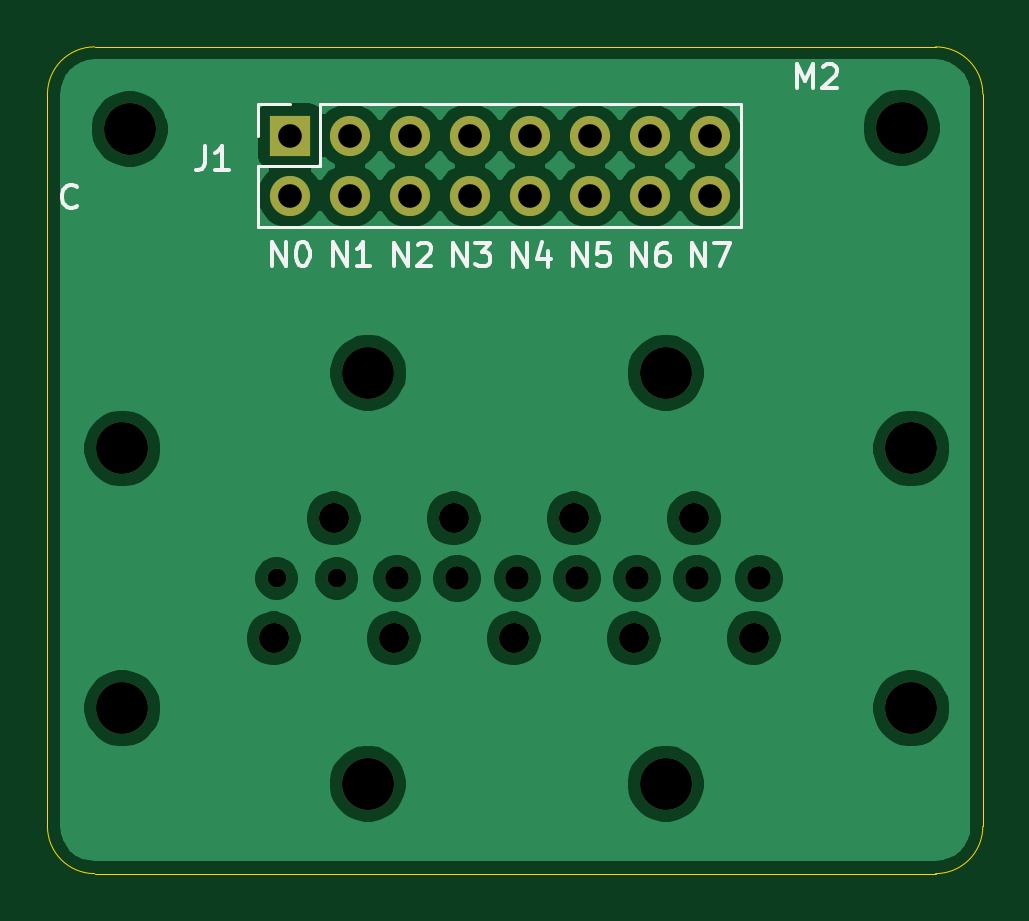
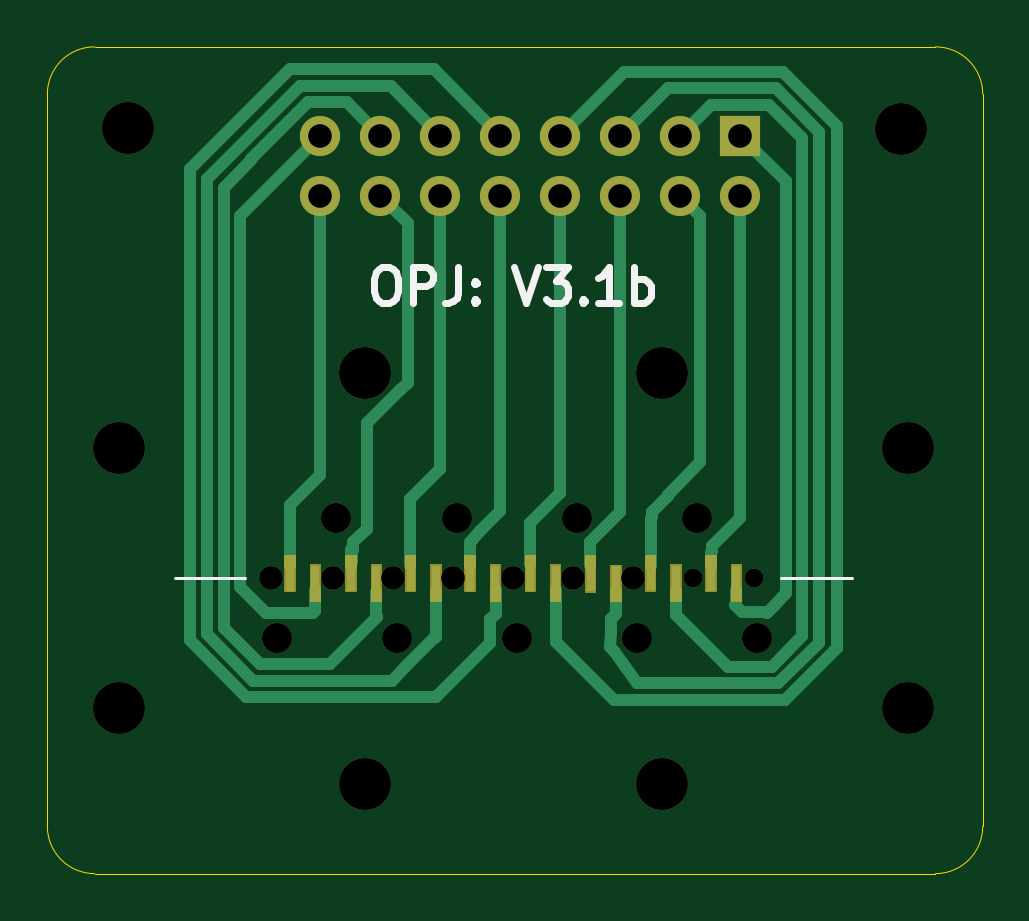
Circuit board: 8 layer files. Board 39.6 x 35.0 mm.
- bottom_copper: Nozzle-B_Cu.gbl (7808 bytes)
- bottom_mask: Nozzle-B_Mask.gbs (6517 bytes)
- bottom_silk: Nozzle-B_SilkS.gbo (2897 bytes)
- outline: Nozzle-Edge_Cuts.gko (1037 bytes)
- top_copper: Nozzle-F_Cu.gtl (67210 bytes)
- top_mask: Nozzle-F_Mask.gts (1785 bytes)
- top_silk: Nozzle-F_SilkS.gto (5352 bytes)
- drill: Nozzle.drl (972 bytes)

=== bottom_copper: Nozzle-B_Cu.gbl (7808 bytes, source omitted) ===
=== bottom_mask: Nozzle-B_Mask.gbs ===
G04 #@! TF.GenerationSoftware,KiCad,Pcbnew,(5.1.12)-1*
G04 #@! TF.CreationDate,2022-03-29T21:49:19+08:00*
G04 #@! TF.ProjectId,Nozzle,4e6f7a7a-6c65-42e6-9b69-6361645f7063,Gen3.1b*
G04 #@! TF.SameCoordinates,Original*
G04 #@! TF.FileFunction,Soldermask,Bot*
G04 #@! TF.FilePolarity,Negative*
%FSLAX46Y46*%
G04 Gerber Fmt 4.6, Leading zero omitted, Abs format (unit mm)*
G04 Created by KiCad (PCBNEW (5.1.12)-1) date 2022-03-29 21:49:19*
%MOMM*%
%LPD*%
G01*
G04 APERTURE LIST*
%ADD10C,0.100000*%
%ADD11C,0.800000*%
%ADD12O,1.700000X1.700000*%
%ADD13R,1.700000X1.700000*%
%ADD14C,2.200000*%
%ADD15C,1.270000*%
%ADD16R,0.400000X1.500000*%
%ADD17C,1.000000*%
G04 APERTURE END LIST*
D10*
G36*
X147393300Y-62499200D02*
G01*
X147793300Y-62499200D01*
X147793300Y-63999200D01*
X147393300Y-63999200D01*
X147393300Y-62499200D01*
G37*
X147393300Y-62499200D02*
X147793300Y-62499200D01*
X147793300Y-63999200D01*
X147393300Y-63999200D01*
X147393300Y-62499200D01*
G36*
X146313300Y-62899200D02*
G01*
X146713300Y-62899200D01*
X146713300Y-64399200D01*
X146313300Y-64399200D01*
X146313300Y-62899200D01*
G37*
X146313300Y-62899200D02*
X146713300Y-62899200D01*
X146713300Y-64399200D01*
X146313300Y-64399200D01*
X146313300Y-62899200D01*
G36*
X144815200Y-62499200D02*
G01*
X145215200Y-62499200D01*
X145215200Y-63999200D01*
X144815200Y-63999200D01*
X144815200Y-62499200D01*
G37*
X144815200Y-62499200D02*
X145215200Y-62499200D01*
X145215200Y-63999200D01*
X144815200Y-63999200D01*
X144815200Y-62499200D01*
G36*
X143735200Y-62899200D02*
G01*
X144135200Y-62899200D01*
X144135200Y-64399200D01*
X143735200Y-64399200D01*
X143735200Y-62899200D01*
G37*
X143735200Y-62899200D02*
X144135200Y-62899200D01*
X144135200Y-64399200D01*
X143735200Y-64399200D01*
X143735200Y-62899200D01*
G36*
X142287900Y-62499200D02*
G01*
X142687900Y-62499200D01*
X142687900Y-63999200D01*
X142287900Y-63999200D01*
X142287900Y-62499200D01*
G37*
X142287900Y-62499200D02*
X142687900Y-62499200D01*
X142687900Y-63999200D01*
X142287900Y-63999200D01*
X142287900Y-62499200D01*
G36*
X141207900Y-62899200D02*
G01*
X141607900Y-62899200D01*
X141607900Y-64399200D01*
X141207900Y-64399200D01*
X141207900Y-62899200D01*
G37*
X141207900Y-62899200D02*
X141607900Y-62899200D01*
X141607900Y-64399200D01*
X141207900Y-64399200D01*
X141207900Y-62899200D01*
G36*
X129575200Y-62499200D02*
G01*
X129975200Y-62499200D01*
X129975200Y-63999200D01*
X129575200Y-63999200D01*
X129575200Y-62499200D01*
G37*
X129575200Y-62499200D02*
X129975200Y-62499200D01*
X129975200Y-63999200D01*
X129575200Y-63999200D01*
X129575200Y-62499200D01*
G36*
X128495200Y-62899200D02*
G01*
X128895200Y-62899200D01*
X128895200Y-64399200D01*
X128495200Y-64399200D01*
X128495200Y-62899200D01*
G37*
X128495200Y-62899200D02*
X128895200Y-62899200D01*
X128895200Y-64399200D01*
X128495200Y-64399200D01*
X128495200Y-62899200D01*
G36*
X139773300Y-62499200D02*
G01*
X140173300Y-62499200D01*
X140173300Y-63999200D01*
X139773300Y-63999200D01*
X139773300Y-62499200D01*
G37*
X139773300Y-62499200D02*
X140173300Y-62499200D01*
X140173300Y-63999200D01*
X139773300Y-63999200D01*
X139773300Y-62499200D01*
G36*
X138693300Y-62899200D02*
G01*
X139093300Y-62899200D01*
X139093300Y-64399200D01*
X138693300Y-64399200D01*
X138693300Y-62899200D01*
G37*
X138693300Y-62899200D02*
X139093300Y-62899200D01*
X139093300Y-64399200D01*
X138693300Y-64399200D01*
X138693300Y-62899200D01*
G36*
X137220600Y-62499200D02*
G01*
X137620600Y-62499200D01*
X137620600Y-63999200D01*
X137220600Y-63999200D01*
X137220600Y-62499200D01*
G37*
X137220600Y-62499200D02*
X137620600Y-62499200D01*
X137620600Y-63999200D01*
X137220600Y-63999200D01*
X137220600Y-62499200D01*
G36*
X136140600Y-62899200D02*
G01*
X136540600Y-62899200D01*
X136540600Y-64399200D01*
X136140600Y-64399200D01*
X136140600Y-62899200D01*
G37*
X136140600Y-62899200D02*
X136540600Y-62899200D01*
X136540600Y-64399200D01*
X136140600Y-64399200D01*
X136140600Y-62899200D01*
G36*
X134667900Y-62511900D02*
G01*
X135067900Y-62511900D01*
X135067900Y-64011900D01*
X134667900Y-64011900D01*
X134667900Y-62511900D01*
G37*
X134667900Y-62511900D02*
X135067900Y-62511900D01*
X135067900Y-64011900D01*
X134667900Y-64011900D01*
X134667900Y-62511900D01*
G36*
X133587900Y-62911900D02*
G01*
X133987900Y-62911900D01*
X133987900Y-64411900D01*
X133587900Y-64411900D01*
X133587900Y-62911900D01*
G37*
X133587900Y-62911900D02*
X133987900Y-62911900D01*
X133987900Y-64411900D01*
X133587900Y-64411900D01*
X133587900Y-62911900D01*
G36*
X132127900Y-62486500D02*
G01*
X132527900Y-62486500D01*
X132527900Y-63986500D01*
X132127900Y-63986500D01*
X132127900Y-62486500D01*
G37*
X132127900Y-62486500D02*
X132527900Y-62486500D01*
X132527900Y-63986500D01*
X132127900Y-63986500D01*
X132127900Y-62486500D01*
G36*
X131047900Y-62886500D02*
G01*
X131447900Y-62886500D01*
X131447900Y-64386500D01*
X131047900Y-64386500D01*
X131047900Y-62886500D01*
G37*
X131047900Y-62886500D02*
X131447900Y-62886500D01*
X131447900Y-64386500D01*
X131047900Y-64386500D01*
X131047900Y-62886500D01*
D11*
X127965200Y-63449200D03*
D12*
X146304000Y-47244000D03*
X146304000Y-44704000D03*
X143764000Y-47244000D03*
X143764000Y-44704000D03*
X141224000Y-47244000D03*
X141224000Y-44704000D03*
X138684000Y-47244000D03*
X138684000Y-44704000D03*
X136144000Y-47244000D03*
X136144000Y-44704000D03*
X133604000Y-47244000D03*
X133604000Y-44704000D03*
X131064000Y-47244000D03*
X131064000Y-44704000D03*
X128524000Y-47244000D03*
D13*
X128524000Y-44704000D03*
D14*
X154432000Y-44373800D03*
X121742200Y-44424600D03*
D15*
X135458200Y-60909200D03*
X145630900Y-60909200D03*
X148158200Y-65963800D03*
X143078200Y-65989200D03*
X137998200Y-65989200D03*
X132918200Y-65989200D03*
X130378200Y-60909200D03*
X140538200Y-60909200D03*
D14*
X144437100Y-54749700D03*
X144437100Y-72148700D03*
X131838700Y-54749700D03*
X154838400Y-57950100D03*
X154825700Y-68948300D03*
X121437400Y-68948300D03*
D16*
X146513300Y-63649200D03*
X147593300Y-63249200D03*
D14*
X131826000Y-72148700D03*
D16*
X143935200Y-63649200D03*
X145015200Y-63249200D03*
D14*
X121437400Y-57950100D03*
D16*
X141407900Y-63649200D03*
X142487900Y-63249200D03*
D15*
X127838200Y-65989200D03*
D16*
X128695200Y-63649200D03*
X129775200Y-63249200D03*
D17*
X140690600Y-63449200D03*
D16*
X138893300Y-63649200D03*
X139973300Y-63249200D03*
X136340600Y-63649200D03*
X137420600Y-63249200D03*
X133787900Y-63661900D03*
X134867900Y-63261900D03*
X131247900Y-63636500D03*
X132327900Y-63236500D03*
D17*
X143217900Y-63449200D03*
X135610600Y-63449200D03*
D11*
X130517900Y-63449200D03*
D17*
X138163300Y-63449200D03*
X145757900Y-63449200D03*
X148386800Y-63449200D03*
X133057900Y-63449200D03*
M02*

=== bottom_silk: Nozzle-B_SilkS.gbo ===
G04 #@! TF.GenerationSoftware,KiCad,Pcbnew,(5.1.12)-1*
G04 #@! TF.CreationDate,2022-03-29T21:49:19+08:00*
G04 #@! TF.ProjectId,Nozzle,4e6f7a7a-6c65-42e6-9b69-6361645f7063,Gen3.1b*
G04 #@! TF.SameCoordinates,Original*
G04 #@! TF.FileFunction,Legend,Bot*
G04 #@! TF.FilePolarity,Positive*
%FSLAX46Y46*%
G04 Gerber Fmt 4.6, Leading zero omitted, Abs format (unit mm)*
G04 Created by KiCad (PCBNEW (5.1.12)-1) date 2022-03-29 21:49:19*
%MOMM*%
%LPD*%
G01*
G04 APERTURE LIST*
%ADD10C,0.300000*%
%ADD11C,0.120000*%
G04 APERTURE END LIST*
D10*
X143676000Y-50283371D02*
X143390285Y-50283371D01*
X143247428Y-50354800D01*
X143104571Y-50497657D01*
X143033142Y-50783371D01*
X143033142Y-51283371D01*
X143104571Y-51569085D01*
X143247428Y-51711942D01*
X143390285Y-51783371D01*
X143676000Y-51783371D01*
X143818857Y-51711942D01*
X143961714Y-51569085D01*
X144033142Y-51283371D01*
X144033142Y-50783371D01*
X143961714Y-50497657D01*
X143818857Y-50354800D01*
X143676000Y-50283371D01*
X142390285Y-51783371D02*
X142390285Y-50283371D01*
X141818857Y-50283371D01*
X141676000Y-50354800D01*
X141604571Y-50426228D01*
X141533142Y-50569085D01*
X141533142Y-50783371D01*
X141604571Y-50926228D01*
X141676000Y-50997657D01*
X141818857Y-51069085D01*
X142390285Y-51069085D01*
X140461714Y-50283371D02*
X140461714Y-51354800D01*
X140533142Y-51569085D01*
X140676000Y-51711942D01*
X140890285Y-51783371D01*
X141033142Y-51783371D01*
X139747428Y-51640514D02*
X139676000Y-51711942D01*
X139747428Y-51783371D01*
X139818857Y-51711942D01*
X139747428Y-51640514D01*
X139747428Y-51783371D01*
X139747428Y-50854800D02*
X139676000Y-50926228D01*
X139747428Y-50997657D01*
X139818857Y-50926228D01*
X139747428Y-50854800D01*
X139747428Y-50997657D01*
X138104571Y-50283371D02*
X137604571Y-51783371D01*
X137104571Y-50283371D01*
X136747428Y-50283371D02*
X135818857Y-50283371D01*
X136318857Y-50854800D01*
X136104571Y-50854800D01*
X135961714Y-50926228D01*
X135890285Y-50997657D01*
X135818857Y-51140514D01*
X135818857Y-51497657D01*
X135890285Y-51640514D01*
X135961714Y-51711942D01*
X136104571Y-51783371D01*
X136533142Y-51783371D01*
X136676000Y-51711942D01*
X136747428Y-51640514D01*
X135176000Y-51640514D02*
X135104571Y-51711942D01*
X135176000Y-51783371D01*
X135247428Y-51711942D01*
X135176000Y-51640514D01*
X135176000Y-51783371D01*
X133676000Y-51783371D02*
X134533142Y-51783371D01*
X134104571Y-51783371D02*
X134104571Y-50283371D01*
X134247428Y-50497657D01*
X134390285Y-50640514D01*
X134533142Y-50711942D01*
X133033142Y-51783371D02*
X133033142Y-50283371D01*
X133033142Y-50854800D02*
X132890285Y-50783371D01*
X132604571Y-50783371D01*
X132461714Y-50854800D01*
X132390285Y-50926228D01*
X132318857Y-51069085D01*
X132318857Y-51497657D01*
X132390285Y-51640514D01*
X132461714Y-51711942D01*
X132604571Y-51783371D01*
X132890285Y-51783371D01*
X133033142Y-51711942D01*
D11*
X149479000Y-63449200D02*
X152476200Y-63449200D01*
X126796800Y-63449200D02*
X123799600Y-63449200D01*
M02*

=== outline: Nozzle-Edge_Cuts.gko ===
G04 #@! TF.GenerationSoftware,KiCad,Pcbnew,(5.1.12)-1*
G04 #@! TF.CreationDate,2022-03-29T21:49:19+08:00*
G04 #@! TF.ProjectId,Nozzle,4e6f7a7a-6c65-42e6-9b69-6361645f7063,Gen3.1b*
G04 #@! TF.SameCoordinates,Original*
G04 #@! TF.FileFunction,Profile,NP*
%FSLAX46Y46*%
G04 Gerber Fmt 4.6, Leading zero omitted, Abs format (unit mm)*
G04 Created by KiCad (PCBNEW (5.1.12)-1) date 2022-03-29 21:49:19*
%MOMM*%
%LPD*%
G01*
G04 APERTURE LIST*
G04 #@! TA.AperFunction,Profile*
%ADD10C,0.050000*%
G04 #@! TD*
G04 APERTURE END LIST*
D10*
X120264991Y-75947326D02*
X155862681Y-75947326D01*
X155862682Y-40947306D02*
X120264992Y-40947306D01*
X118264993Y-42947305D02*
G75*
G02*
X120264992Y-40947306I1999999J0D01*
G01*
X120264992Y-75947327D02*
G75*
G02*
X118264991Y-73947326I0J2000001D01*
G01*
X155862683Y-40947305D02*
G75*
G02*
X157862682Y-42947306I-1J-2000000D01*
G01*
X118264992Y-42947306D02*
X118264991Y-73947326D01*
X157862682Y-73947327D02*
G75*
G02*
X155862681Y-75947326I-2000000J1D01*
G01*
X157862682Y-73947326D02*
X157862682Y-42947306D01*
M02*

=== top_copper: Nozzle-F_Cu.gtl (67210 bytes, source omitted) ===
=== top_mask: Nozzle-F_Mask.gts ===
G04 #@! TF.GenerationSoftware,KiCad,Pcbnew,(5.1.12)-1*
G04 #@! TF.CreationDate,2022-03-29T21:49:19+08:00*
G04 #@! TF.ProjectId,Nozzle,4e6f7a7a-6c65-42e6-9b69-6361645f7063,Gen3.1b*
G04 #@! TF.SameCoordinates,Original*
G04 #@! TF.FileFunction,Soldermask,Top*
G04 #@! TF.FilePolarity,Negative*
%FSLAX46Y46*%
G04 Gerber Fmt 4.6, Leading zero omitted, Abs format (unit mm)*
G04 Created by KiCad (PCBNEW (5.1.12)-1) date 2022-03-29 21:49:19*
%MOMM*%
%LPD*%
G01*
G04 APERTURE LIST*
%ADD10C,0.800000*%
%ADD11O,1.700000X1.700000*%
%ADD12R,1.700000X1.700000*%
%ADD13C,2.200000*%
%ADD14C,1.270000*%
%ADD15C,1.000000*%
G04 APERTURE END LIST*
D10*
X127965200Y-63449200D03*
D11*
X146304000Y-47244000D03*
X146304000Y-44704000D03*
X143764000Y-47244000D03*
X143764000Y-44704000D03*
X141224000Y-47244000D03*
X141224000Y-44704000D03*
X138684000Y-47244000D03*
X138684000Y-44704000D03*
X136144000Y-47244000D03*
X136144000Y-44704000D03*
X133604000Y-47244000D03*
X133604000Y-44704000D03*
X131064000Y-47244000D03*
X131064000Y-44704000D03*
X128524000Y-47244000D03*
D12*
X128524000Y-44704000D03*
D13*
X154432000Y-44373800D03*
X121742200Y-44424600D03*
D14*
X135458200Y-60909200D03*
X145630900Y-60909200D03*
X148158200Y-65963800D03*
X143078200Y-65989200D03*
X137998200Y-65989200D03*
X132918200Y-65989200D03*
X130378200Y-60909200D03*
X140538200Y-60909200D03*
D13*
X144437100Y-54749700D03*
X144437100Y-72148700D03*
X131838700Y-54749700D03*
X154838400Y-57950100D03*
X154825700Y-68948300D03*
X121437400Y-68948300D03*
X131826000Y-72148700D03*
X121437400Y-57950100D03*
D14*
X127838200Y-65989200D03*
D15*
X140690600Y-63449200D03*
X143217900Y-63449200D03*
X135610600Y-63449200D03*
D10*
X130517900Y-63449200D03*
D15*
X138163300Y-63449200D03*
X145757900Y-63449200D03*
X148386800Y-63449200D03*
X133057900Y-63449200D03*
M02*

=== top_silk: Nozzle-F_SilkS.gto ===
G04 #@! TF.GenerationSoftware,KiCad,Pcbnew,(5.1.12)-1*
G04 #@! TF.CreationDate,2022-03-29T21:49:19+08:00*
G04 #@! TF.ProjectId,Nozzle,4e6f7a7a-6c65-42e6-9b69-6361645f7063,Gen3.1b*
G04 #@! TF.SameCoordinates,Original*
G04 #@! TF.FileFunction,Legend,Top*
G04 #@! TF.FilePolarity,Positive*
%FSLAX46Y46*%
G04 Gerber Fmt 4.6, Leading zero omitted, Abs format (unit mm)*
G04 Created by KiCad (PCBNEW (5.1.12)-1) date 2022-03-29 21:49:19*
%MOMM*%
%LPD*%
G01*
G04 APERTURE LIST*
%ADD10C,0.150000*%
%ADD11C,0.120000*%
G04 APERTURE END LIST*
D10*
X145542095Y-50236380D02*
X145542095Y-49236380D01*
X146113523Y-50236380D01*
X146113523Y-49236380D01*
X146494476Y-49236380D02*
X147161142Y-49236380D01*
X146732571Y-50236380D01*
X143027495Y-50236380D02*
X143027495Y-49236380D01*
X143598923Y-50236380D01*
X143598923Y-49236380D01*
X144503685Y-49236380D02*
X144313209Y-49236380D01*
X144217971Y-49284000D01*
X144170352Y-49331619D01*
X144075114Y-49474476D01*
X144027495Y-49664952D01*
X144027495Y-50045904D01*
X144075114Y-50141142D01*
X144122733Y-50188761D01*
X144217971Y-50236380D01*
X144408447Y-50236380D01*
X144503685Y-50188761D01*
X144551304Y-50141142D01*
X144598923Y-50045904D01*
X144598923Y-49807809D01*
X144551304Y-49712571D01*
X144503685Y-49664952D01*
X144408447Y-49617333D01*
X144217971Y-49617333D01*
X144122733Y-49664952D01*
X144075114Y-49712571D01*
X144027495Y-49807809D01*
X140512895Y-50236380D02*
X140512895Y-49236380D01*
X141084323Y-50236380D01*
X141084323Y-49236380D01*
X142036704Y-49236380D02*
X141560514Y-49236380D01*
X141512895Y-49712571D01*
X141560514Y-49664952D01*
X141655752Y-49617333D01*
X141893847Y-49617333D01*
X141989085Y-49664952D01*
X142036704Y-49712571D01*
X142084323Y-49807809D01*
X142084323Y-50045904D01*
X142036704Y-50141142D01*
X141989085Y-50188761D01*
X141893847Y-50236380D01*
X141655752Y-50236380D01*
X141560514Y-50188761D01*
X141512895Y-50141142D01*
X137972895Y-50261780D02*
X137972895Y-49261780D01*
X138544323Y-50261780D01*
X138544323Y-49261780D01*
X139449085Y-49595114D02*
X139449085Y-50261780D01*
X139210990Y-49214161D02*
X138972895Y-49928447D01*
X139591942Y-49928447D01*
X135432895Y-50236380D02*
X135432895Y-49236380D01*
X136004323Y-50236380D01*
X136004323Y-49236380D01*
X136385276Y-49236380D02*
X137004323Y-49236380D01*
X136670990Y-49617333D01*
X136813847Y-49617333D01*
X136909085Y-49664952D01*
X136956704Y-49712571D01*
X137004323Y-49807809D01*
X137004323Y-50045904D01*
X136956704Y-50141142D01*
X136909085Y-50188761D01*
X136813847Y-50236380D01*
X136528133Y-50236380D01*
X136432895Y-50188761D01*
X136385276Y-50141142D01*
X132943695Y-50236380D02*
X132943695Y-49236380D01*
X133515123Y-50236380D01*
X133515123Y-49236380D01*
X133943695Y-49331619D02*
X133991314Y-49284000D01*
X134086552Y-49236380D01*
X134324647Y-49236380D01*
X134419885Y-49284000D01*
X134467504Y-49331619D01*
X134515123Y-49426857D01*
X134515123Y-49522095D01*
X134467504Y-49664952D01*
X133896076Y-50236380D01*
X134515123Y-50236380D01*
X130352895Y-50210980D02*
X130352895Y-49210980D01*
X130924323Y-50210980D01*
X130924323Y-49210980D01*
X131924323Y-50210980D02*
X131352895Y-50210980D01*
X131638609Y-50210980D02*
X131638609Y-49210980D01*
X131543371Y-49353838D01*
X131448133Y-49449076D01*
X131352895Y-49496695D01*
X150015676Y-42692580D02*
X150015676Y-41692580D01*
X150349009Y-42406866D01*
X150682342Y-41692580D01*
X150682342Y-42692580D01*
X151110914Y-41787819D02*
X151158533Y-41740200D01*
X151253771Y-41692580D01*
X151491866Y-41692580D01*
X151587104Y-41740200D01*
X151634723Y-41787819D01*
X151682342Y-41883057D01*
X151682342Y-41978295D01*
X151634723Y-42121152D01*
X151063295Y-42692580D01*
X151682342Y-42692580D01*
X127787495Y-50210980D02*
X127787495Y-49210980D01*
X128358923Y-50210980D01*
X128358923Y-49210980D01*
X129025590Y-49210980D02*
X129120828Y-49210980D01*
X129216066Y-49258600D01*
X129263685Y-49306219D01*
X129311304Y-49401457D01*
X129358923Y-49591933D01*
X129358923Y-49830028D01*
X129311304Y-50020504D01*
X129263685Y-50115742D01*
X129216066Y-50163361D01*
X129120828Y-50210980D01*
X129025590Y-50210980D01*
X128930352Y-50163361D01*
X128882733Y-50115742D01*
X128835114Y-50020504D01*
X128787495Y-49830028D01*
X128787495Y-49591933D01*
X128835114Y-49401457D01*
X128882733Y-49306219D01*
X128930352Y-49258600D01*
X129025590Y-49210980D01*
X119511723Y-47690042D02*
X119464104Y-47737661D01*
X119321247Y-47785280D01*
X119226009Y-47785280D01*
X119083152Y-47737661D01*
X118987914Y-47642423D01*
X118940295Y-47547185D01*
X118892676Y-47356709D01*
X118892676Y-47213852D01*
X118940295Y-47023376D01*
X118987914Y-46928138D01*
X119083152Y-46832900D01*
X119226009Y-46785280D01*
X119321247Y-46785280D01*
X119464104Y-46832900D01*
X119511723Y-46880519D01*
D11*
X127194000Y-44704000D02*
X127194000Y-43374000D01*
X127194000Y-43374000D02*
X128524000Y-43374000D01*
X127194000Y-45974000D02*
X129794000Y-45974000D01*
X129794000Y-45974000D02*
X129794000Y-43374000D01*
X129794000Y-43374000D02*
X147634000Y-43374000D01*
X147634000Y-48574000D02*
X147634000Y-43374000D01*
X127194000Y-48574000D02*
X147634000Y-48574000D01*
X127194000Y-48574000D02*
X127194000Y-45974000D01*
D10*
X124939466Y-45146980D02*
X124939466Y-45861266D01*
X124891847Y-46004123D01*
X124796609Y-46099361D01*
X124653752Y-46146980D01*
X124558514Y-46146980D01*
X125939466Y-46146980D02*
X125368038Y-46146980D01*
X125653752Y-46146980D02*
X125653752Y-45146980D01*
X125558514Y-45289838D01*
X125463276Y-45385076D01*
X125368038Y-45432695D01*
M02*

=== drill: Nozzle.drl ===
M48
; DRILL file {KiCad (5.1.12)-1} date 03/29/22 21:49:22
; FORMAT={3:3/ absolute / metric / suppress leading zeros}
; #@! TF.CreationDate,2022-03-29T21:49:22+08:00
; #@! TF.GenerationSoftware,Kicad,Pcbnew,(5.1.12)-1
FMAT,2
METRIC,TZ
T1C1.000
T2C0.800
T3C1.000
T4C1.270
T5C2.200
%
G90
G05
T1
X128524Y-44704
X128524Y-47244
X131064Y-44704
X131064Y-47244
X133604Y-44704
X133604Y-47244
X136144Y-44704
X136144Y-47244
X138684Y-44704
X138684Y-47244
X141224Y-44704
X141224Y-47244
X143764Y-44704
X143764Y-47244
X146304Y-44704
X146304Y-47244
T2
X127965Y-63449
X130518Y-63449
T3
X133058Y-63449
X135611Y-63449
X138163Y-63449
X140691Y-63449
X143218Y-63449
X145758Y-63449
X148387Y-63449
T4
X127838Y-65989
X130378Y-60909
X132918Y-65989
X135458Y-60909
X137998Y-65989
X140538Y-60909
X143078Y-65989
X145631Y-60909
X148158Y-65964
T5
X121437Y-57950
X121437Y-68948
X121742Y-44425
X131826Y-72149
X131839Y-54750
X144437Y-54750
X144437Y-72149
X154432Y-44374
X154826Y-68948
X154838Y-57950
T0
M30
